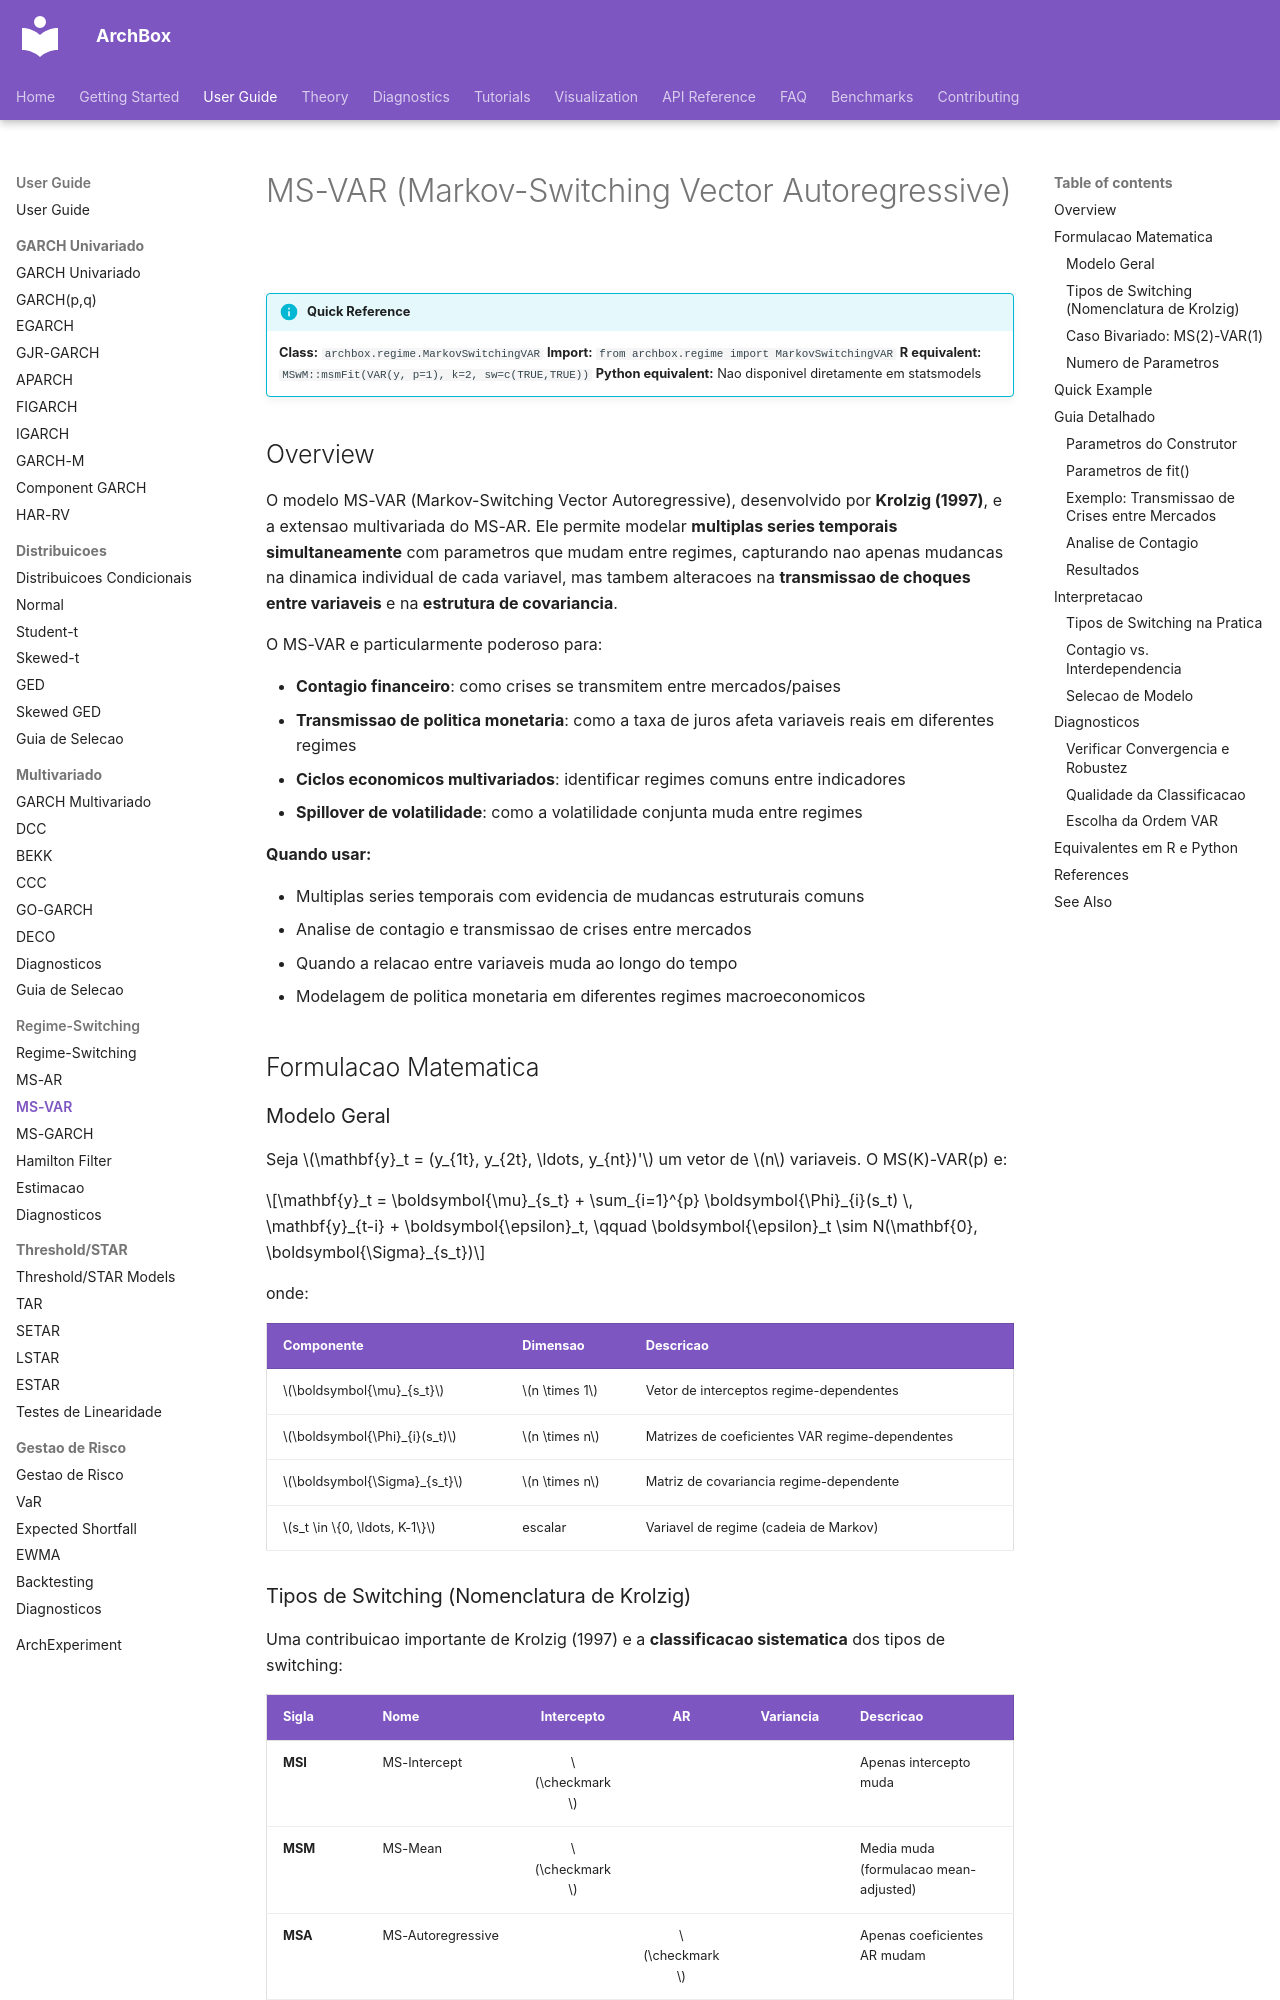

repository: ArchBox-GARCH-Models/archbox · page: user-guide/regime-switching/ms-var/index.html · generator: mkdocs

---
title: "MS-VAR"
description: "Markov-Switching VAR model - multivariate regime-switching for crisis transmission and contagion analysis."
---

# MS-VAR (Markov-Switching Vector Autoregressive)

!!! info "Quick Reference"
    **Class:** `archbox.regime.MarkovSwitchingVAR`
    **Import:** `from archbox.regime import MarkovSwitchingVAR`
    **R equivalent:** `MSwM::msmFit(VAR(y, p=1), k=2, sw=c(TRUE,TRUE))`
    **Python equivalent:** Nao disponivel diretamente em statsmodels

## Overview

O modelo MS-VAR (Markov-Switching Vector Autoregressive), desenvolvido por **Krolzig (1997)**, e a extensao multivariada do MS-AR. Ele permite modelar **multiplas series temporais simultaneamente** com parametros que mudam entre regimes, capturando nao apenas mudancas na dinamica individual de cada variavel, mas tambem alteracoes na **transmissao de choques entre variaveis** e na **estrutura de covariancia**.

O MS-VAR e particularmente poderoso para:

- **Contagio financeiro**: como crises se transmitem entre mercados/paises
- **Transmissao de politica monetaria**: como a taxa de juros afeta variaveis reais em diferentes regimes
- **Ciclos economicos multivariados**: identificar regimes comuns entre indicadores
- **Spillover de volatilidade**: como a volatilidade conjunta muda entre regimes

**Quando usar:**

- Multiplas series temporais com evidencia de mudancas estruturais comuns
- Analise de contagio e transmissao de crises entre mercados
- Quando a relacao entre variaveis muda ao longo do tempo
- Modelagem de politica monetaria em diferentes regimes macroeconomicos

## Formulacao Matematica

### Modelo Geral

Seja $\mathbf{y}_t = (y_{1t}, y_{2t}, \ldots, y_{nt})'$ um vetor de $n$ variaveis. O MS(K)-VAR(p) e:

$$\mathbf{y}_t = \boldsymbol{\mu}_{s_t} + \sum_{i=1}^{p} \boldsymbol{\Phi}_{i}(s_t) \, \mathbf{y}_{t-i} + \boldsymbol{\epsilon}_t, \qquad \boldsymbol{\epsilon}_t \sim N(\mathbf{0}, \boldsymbol{\Sigma}_{s_t})$$

onde:

| Componente | Dimensao | Descricao |
|------------|----------|-----------|
| $\boldsymbol{\mu}_{s_t}$ | $n \times 1$ | Vetor de interceptos regime-dependentes |
| $\boldsymbol{\Phi}_{i}(s_t)$ | $n \times n$ | Matrizes de coeficientes VAR regime-dependentes |
| $\boldsymbol{\Sigma}_{s_t}$ | $n \times n$ | Matriz de covariancia regime-dependente |
| $s_t \in \{0, \ldots, K-1\}$ | escalar | Variavel de regime (cadeia de Markov) |
